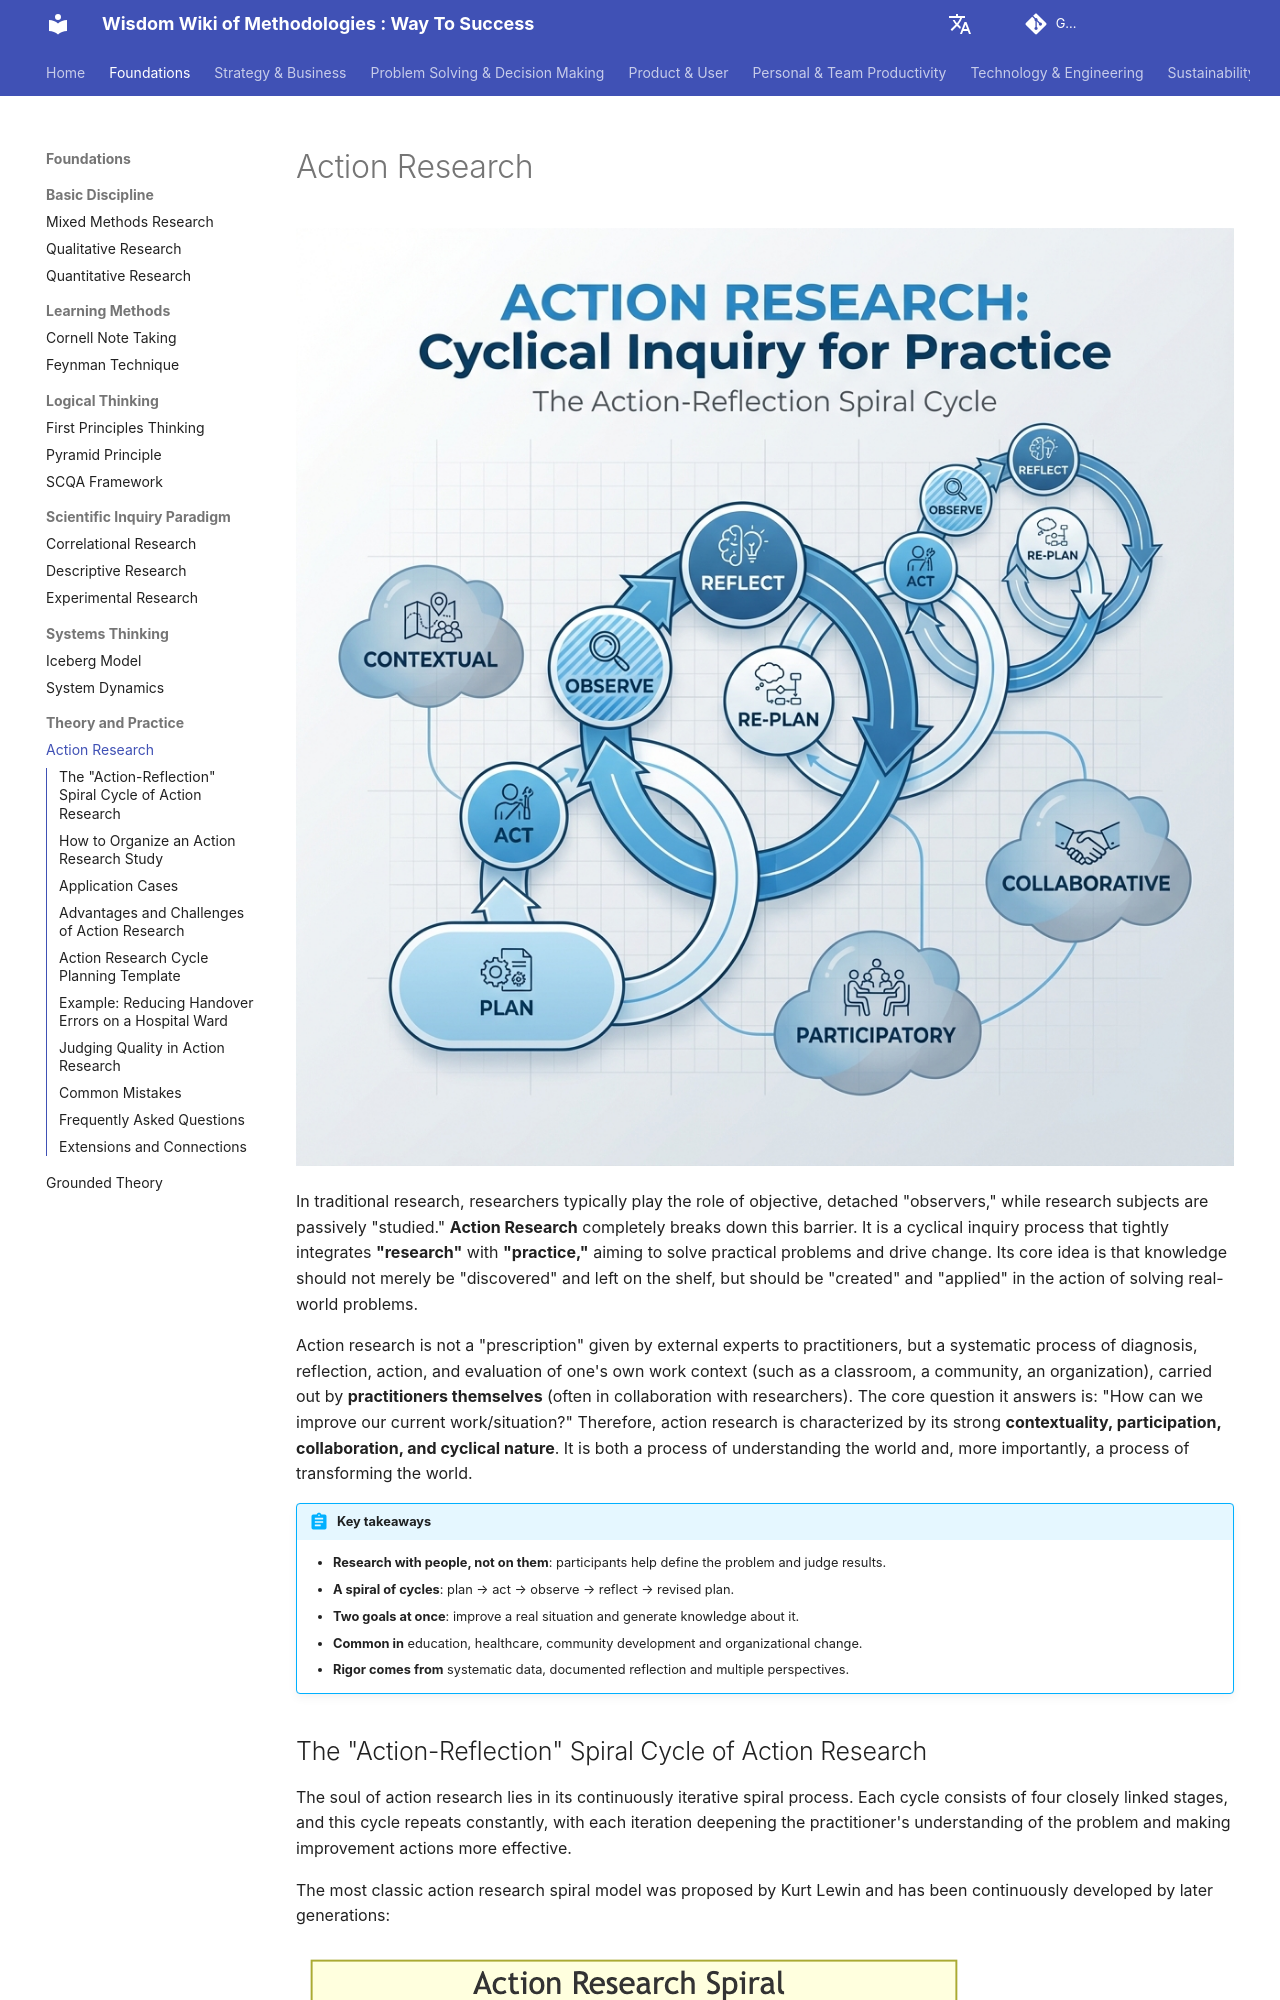

repository: mayunlei/methodologywiki · page: en/Foundations/theory_and_practice/Action-Research-Tutorial-en/index.html · generator: mkdocs

---
title: "Action Research: Cycle, Steps, Examples and a Planning Template"
description: "Action research combines taking action and studying it in repeated cycles of plan, act, observe and reflect, usually with the people affected. Learn the cycle, a planning template, examples in education and organizations, quality criteria and common mistakes."
---

# Action Research

![Action Research Diagram](Action-Research-Tutorial-en-diagram.png)

In traditional research, researchers typically play the role of objective, detached "observers," while research subjects are passively "studied." **Action Research** completely breaks down this barrier. It is a cyclical inquiry process that tightly integrates **"research"** with **"practice,"** aiming to solve practical problems and drive change. Its core idea is that knowledge should not merely be "discovered" and left on the shelf, but should be "created" and "applied" in the action of solving real-world problems.

Action research is not a "prescription" given by external experts to practitioners, but a systematic process of diagnosis, reflection, action, and evaluation of one's own work context (such as a classroom, a community, an organization), carried out by **practitioners themselves** (often in collaboration with researchers). The core question it answers is: "How can we improve our current work/situation?" Therefore, action research is characterized by its strong **contextuality, participation, collaboration, and cyclical nature**. It is both a process of understanding the world and, more importantly, a process of transforming the world.

!!! abstract "Key takeaways"

    - **Research with people, not on them**: participants help define the problem and judge results.
    - **A spiral of cycles**: plan → act → observe → reflect → revised plan.
    - **Two goals at once**: improve a real situation and generate knowledge about it.
    - **Common in** education, healthcare, community development and organizational change.
    - **Rigor comes from** systematic data, documented reflection and multiple perspectives.
